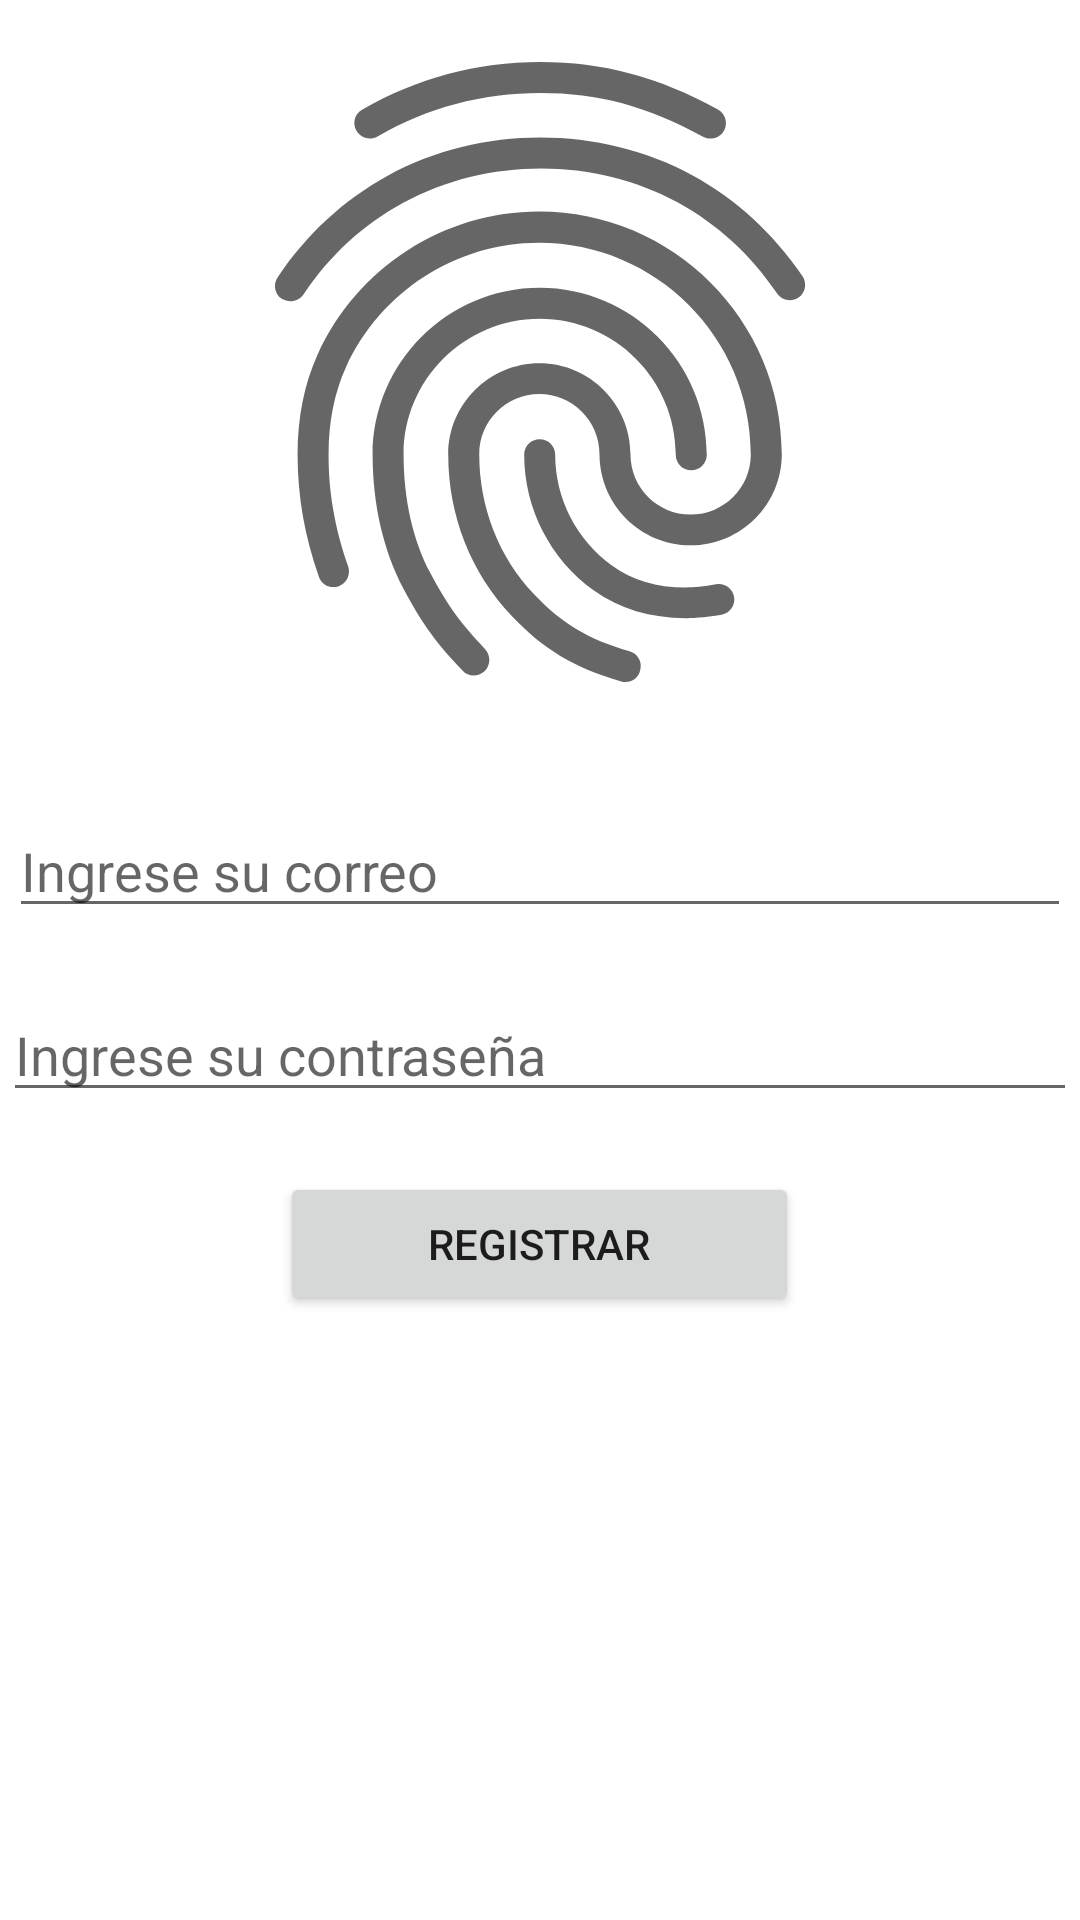

This screen was rendered from an Android layout file. Write that file and the resources it references.
<!-- AndroidManifest.xml: application theme Theme.AndroidconSQLITE -->
<!-- res/layout/activity_registro.xml -->
<?xml version="1.0" encoding="utf-8"?>
<androidx.constraintlayout.widget.ConstraintLayout xmlns:android="http://schemas.android.com/apk/res/android"
    xmlns:app="http://schemas.android.com/apk/res-auto"
    xmlns:tools="http://schemas.android.com/tools"
    android:layout_width="match_parent"
    android:layout_height="match_parent"
    tools:context=".Registro">

    <LinearLayout
        android:layout_width="match_parent"
        android:layout_height="match_parent"
        android:orientation="vertical">

        <ImageView
            android:id="@+id/imageView4"
            android:layout_width="match_parent"
            android:layout_height="248dp"
            app:srcCompat="?android:attr/fingerprintAuthDrawable" />

        <EditText
            android:id="@+id/etUser"
            android:layout_width="354dp"
            android:layout_height="wrap_content"
            android:layout_gravity="center"
            android:layout_marginTop="20dp"
            android:ems="10"
            android:hint="Ingrese su correo"

            android:inputType="textEmailAddress" />

        <EditText
            android:id="@+id/etPassword"
            android:layout_width="358dp"
            android:layout_height="wrap_content"
            android:layout_gravity="center"
            android:layout_marginTop="20dp"
            android:ems="10"
            android:hint="Ingrese su contraseña"
            android:inputType="textPassword" />


        <Button
            android:id="@+id/btnRegistrar"
            android:layout_width="173dp"
            android:layout_height="wrap_content"
            android:layout_gravity="center"
            android:layout_marginTop="20dp"
            android:text="Registrar" />

    </LinearLayout>
</androidx.constraintlayout.widget.ConstraintLayout>
<!-- resources referenced by this layout -->
<resources>
  <style name="Theme.AndroidconSQLITE" parent="Theme.MaterialComponents.DayNight.NoActionBar">
          
          <item name="colorPrimary">@color/purple_500</item>
          <item name="colorPrimaryVariant">@color/purple_700</item>
          <item name="colorOnPrimary">@color/white</item>
          
          <item name="colorSecondary">@color/teal_200</item>
          <item name="colorSecondaryVariant">@color/teal_700</item>
          <item name="colorOnSecondary">@color/black</item>
          
          <item name="android:statusBarColor" tools:targetApi="l">?attr/colorPrimaryVariant</item>
          
      </style>
  <!-- not gathered from this repository: default colours our renderer supplied (Android Studio template values) -->
  <color name="purple_500">#FF6200EE</color>
  <color name="purple_700">#FF3700B3</color>
  <color name="teal_200">#FF03DAC5</color>
  <color name="teal_700">#FF018786</color>
  <color name="black">#FF000000</color>
  <color name="white">#FFFFFFFF</color>
</resources>
